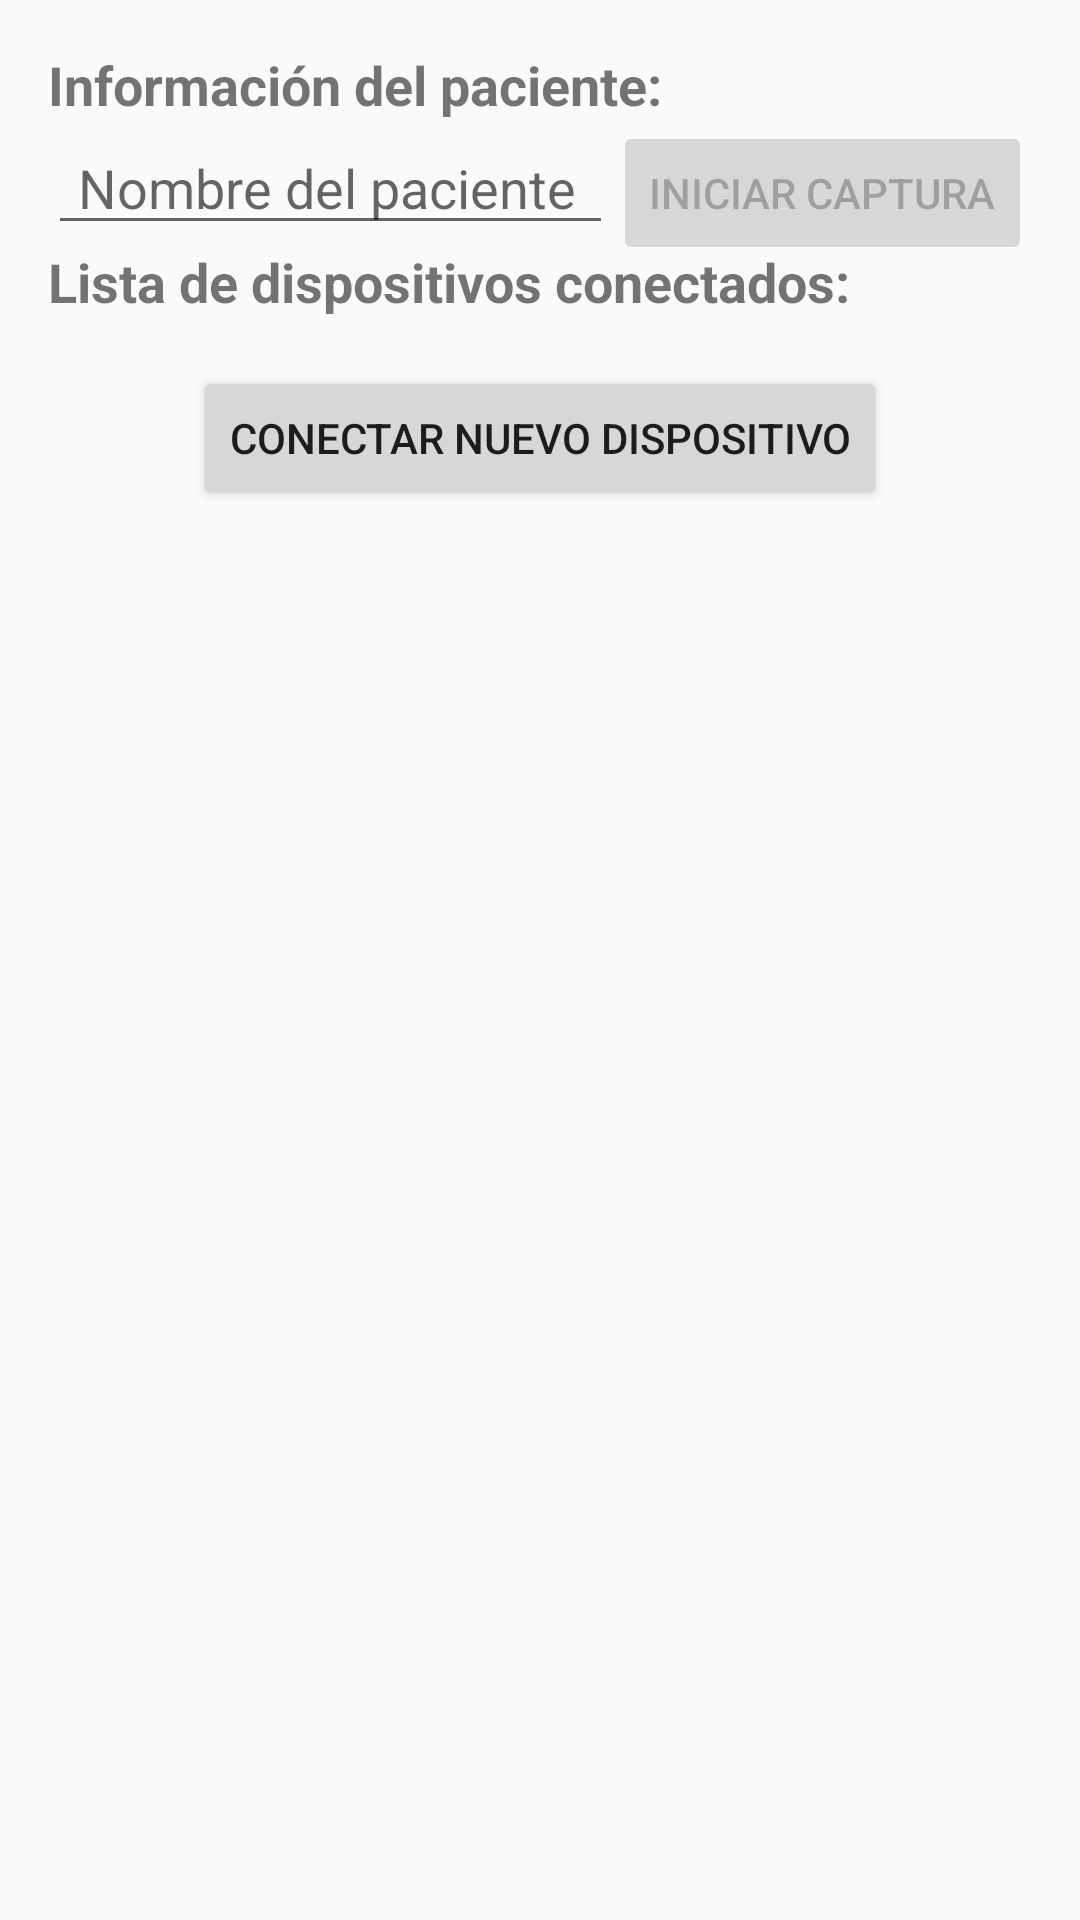

Produce the Android XML layout that renders to this screen, including the resource entries it uses.
<!-- AndroidManifest.xml: activity theme Theme.AppCompat.Light.DarkActionBar -->
<!-- res/layout/activity_main.xml -->
<RelativeLayout xmlns:android="http://schemas.android.com/apk/res/android"
    android:layout_width="match_parent"
    android:layout_height="match_parent"
    android:padding="16dp">

    
    <TextView
        android:id="@+id/patientDataTitleTextView"
        android:layout_width="wrap_content"
        android:layout_height="wrap_content"
        android:text="Información del paciente:"
        android:textSize="18sp"
        android:textStyle="bold"/>

    
    <EditText
        android:id="@+id/patientNameEditText"
        android:layout_width="match_parent"
        android:paddingHorizontal="10dp"
        android:layout_height="wrap_content"
        android:layout_below="@id/patientDataTitleTextView"
        android:inputType="textPersonName"
        android:layout_toLeftOf="@+id/startDataCaptureButton"
        android:layout_weight="1"
        android:hint="Nombre del paciente"/>

    
    <Button
        android:id="@+id/startDataCaptureButton"
        android:layout_width="wrap_content"
        android:layout_height="wrap_content"
        android:text="Iniciar captura"
        android:layout_alignParentRight="true"
        android:layout_below="@id/patientDataTitleTextView"
        android:enabled="false"/>

    
    <Button
        android:id="@+id/stopDataCaptureButton"
        android:layout_width="wrap_content"
        android:layout_height="wrap_content"
        android:text="Detener captura"
        android:layout_alignParentRight="true"
        android:layout_below="@id/patientDataTitleTextView"
        android:visibility="invisible"
        android:enabled="false"/>

    
    <TextView
        android:id="@+id/connectedDevicesTextView"
        android:layout_width="wrap_content"
        android:layout_height="wrap_content"
        android:text="Lista de dispositivos conectados:"
        android:layout_below="@id/patientNameEditText"
        android:textSize="18sp"
        android:textStyle="bold"/>

    
    <ListView
        android:id="@+id/connectedDevicesListView"
        android:layout_width="match_parent"
        android:layout_height="wrap_content"
        android:background="@color/cardview_shadow_end_color"
        android:layout_below="@id/connectedDevicesTextView"
        android:layout_marginTop="16dp"/>

    
    <Button
        android:id="@+id/connectNewDeviceButton"
        android:layout_width="wrap_content"
        android:layout_height="wrap_content"
        android:text="Conectar nuevo dispositivo"
        android:layout_below="@id/connectedDevicesListView"
        android:layout_centerHorizontal="true"/>

    
    <ListView
        android:id="@+id/deviceListView"
        android:layout_width="match_parent"
        android:layout_height="wrap_content"
        android:layout_below="@id/connectNewDeviceButton"
        android:layout_marginTop="20dp"/>
</RelativeLayout>
<!-- resources referenced by this layout -->
<resources>

</resources>
